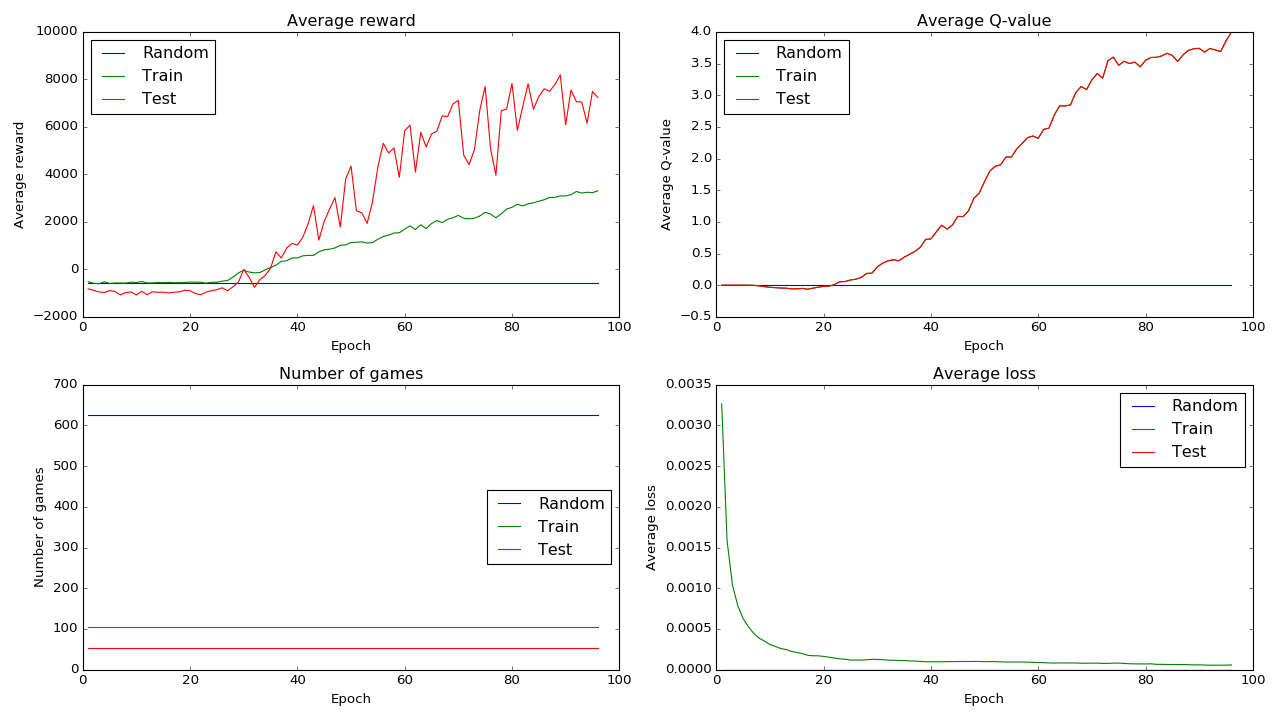

Values plotted in this chart, from the file beside it:
epoch, phase, steps, nr_games, average_reward, min_game_reward, max_game_reward, last_exploration_rate, total_train_steps, replay_memory_count, meanq, meancost, weight_updates, total_time, epoch_time, steps_per_second
0, random, 1500000, 626, -561.6, -1100, 320, 1, 0, 0, 0, 0, 0, 208.4, 208.4, 7198
1, train, 250000, 104, -517.7, -980, 790, 0.9967, 250000, 250000, 1.24521e-08, 0.003265, 62492, 735.9, 527.5, 473.9
1, test, 125000, 52, -824, -1100, -330, 0.05, 250000, 250000, 1.24521e-08, 0, 62492, 990.3, 254.4, 491.3
2, train, 250000, 104, -587, -1020, 210, 0.9935, 500000, 500000, -8.71032e-06, 0.001585, 124992, 1523, 532.4, 469.6
2, test, 125000, 52, -879.8, -1100, -380, 0.05, 500000, 500000, -8.71032e-06, 0, 124992, 1779, 255.9, 488.4
3, train, 250000, 104, -608.9, -1000, 220, 0.9902, 750000, 750000, -2.30803e-05, 0.001042, 187492, 2308, 529.5, 472.2
3, test, 125000, 52, -950.6, -1100, -550, 0.05, 750000, 750000, -2.30803e-05, 0, 187492, 2552, 243.6, 513.1
4, train, 250000, 104, -522.9, -1020, 200, 0.987, 1000000, 1000000, -4.91513e-05, 0.0007855, 249992, 3069, 517, 483.6
4, test, 125000, 52, -974, -1100, -690, 0.05, 1000000, 1000000, -4.91513e-05, 0, 249992, 3312, 243.2, 514
5, train, 250000, 104, -594.2, -1040, 230, 0.9837, 1250000, 1250000, -0.0001101, 0.0006263, 312492, 3831, 519.1, 481.6
5, test, 125000, 52, -898.1, -1100, -390, 0.05, 1250000, 1250000, -0.0001101, 0, 312492, 4078, 246.6, 506.9
6, train, 250000, 104, -574.6, -1010, 30, 0.9804, 1500000, 1500000, -0.0003544, 0.0005243, 374992, 4604, 526.5, 474.8
6, test, 125000, 52, -931.2, -1100, -480, 0.05, 1500000, 1500000, -0.0003544, 0, 374992, 4849, 245.2, 509.7
7, train, 250000, 104, -576, -1100, 80, 0.9772, 1750000, 1500000, -0.003011, 0.0004431, 437492, 5373, 523.7, 477.4
7, test, 125000, 52, -1080, -1100, -920, 0.05, 1750000, 1500000, -0.003011, 0, 437492, 5614, 241, 518.6
8, train, 250000, 104, -581.3, -1000, 80, 0.9739, 2000000, 1500000, -0.0117, 0.0003852, 499992, 6137, 522.4, 478.5
8, test, 125000, 52, -978.5, -1100, -600, 0.05, 2000000, 1500000, -0.0117, 0, 499992, 6379, 242, 516.6
9, train, 250000, 104, -539.5, -1060, 50, 0.9707, 2250000, 1500000, -0.02432, 0.0003493, 562492, 6902, 523.6, 477.4
9, test, 125000, 52, -953.8, -1100, -560, 0.05, 2250000, 1500000, -0.02432, 0, 562492, 7145, 242.6, 515.2
10, train, 250000, 104, -556.5, -1010, 200, 0.9674, 2500000, 1500000, -0.03431, 0.0003075, 624992, 7671, 525.7, 475.5
10, test, 125000, 52, -1078, -1100, -860, 0.05, 2500000, 1500000, -0.03431, 0, 624992, 7909, 238.2, 524.8
11, train, 250000, 104, -513.2, -940, 200, 0.9641, 2750000, 1500000, -0.03948, 0.0002847, 687492, 8436, 527.6, 473.9
11, test, 125000, 52, -927.5, -1100, -640, 0.05, 2750000, 1500000, -0.03948, 0, 687492, 8678, 242, 516.6
12, train, 250000, 104, -571.1, -1100, 90, 0.9609, 3000000, 1500000, -0.04555, 0.0002588, 749992, 9208, 529.3, 472.3
12, test, 125000, 52, -1068, -1100, -940, 0.05, 3000000, 1500000, -0.04555, 0, 749992, 9450, 242, 516.5
13, train, 250000, 104, -573.4, -1040, 80, 0.9576, 3250000, 1500000, -0.04817, 0.0002469, 812492, 9983, 532.9, 469.2
13, test, 125000, 52, -946.7, -1100, -380, 0.05, 3250000, 1500000, -0.04817, 0, 812492, 10228, 245.4, 509.3
14, train, 250000, 104, -553.8, -1040, 220, 0.9543, 3500000, 1500000, -0.05879, 0.0002235, 874992, 10762, 533.8, 468.3
14, test, 125000, 52, -967.3, -1100, -570, 0.05, 3500000, 1500000, -0.05879, 0, 874992, 11007, 245.6, 509
15, train, 250000, 104, -561, -1020, -90, 0.9511, 3750000, 1500000, -0.05889, 0.0002095, 937492, 11543, 536, 466.4
15, test, 125000, 52, -961.5, -1100, -540, 0.05, 3750000, 1500000, -0.05889, 0, 937492, 11785, 241.7, 517.3
16, train, 250000, 104, -549.1, -1040, 430, 0.9478, 4000000, 1500000, -0.05133, 0.000197, 999992, 12317, 531.8, 470.1
16, test, 125000, 52, -994.6, -1100, -780, 0.05, 4000000, 1500000, -0.05133, 0, 999992, 12555, 238.2, 524.7
17, train, 250000, 104, -562.2, -1000, 270, 0.9446, 4250000, 1500000, -0.06425, 0.0001765, 1062492, 13087, 532.2, 469.7
17, test, 125000, 52, -964.6, -1100, -490, 0.05, 4250000, 1500000, -0.06425, 0, 1062492, 13326, 238.4, 524.4
18, train, 250000, 104, -560.6, -1100, 230, 0.9413, 4500000, 1500000, -0.04848, 0.0001699, 1124992, 13860, 533.8, 468.4
18, test, 125000, 52, -950.0, -1100, -770, 0.05, 4500000, 1500000, -0.04848, 0, 1124992, 14097, 237.7, 525.9
19, train, 250000, 104, -553.4, -940, 340, 0.938, 4750000, 1500000, -0.03151, 0.0001695, 1187492, 14631, 534, 468.2
19, test, 125000, 52, -882.3, -1100, -420, 0.05, 4750000, 1500000, -0.03151, 0, 1187492, 14869, 237.8, 525.6
20, train, 250000, 104, -539.3, -1080, 0, 0.9348, 5000000, 1500000, -0.01794, 0.000162, 1249992, 15404, 534.5, 467.7
20, test, 125000, 52, -899.8, -1100, -520, 0.05, 5000000, 1500000, -0.01794, 0, 1249992, 15640, 236.1, 529.5
21, train, 250000, 104, -541.2, -1040, 460, 0.9315, 5250000, 1500000, -0.01638, 0.0001521, 1312492, 16176, 535.9, 466.5
21, test, 125000, 52, -1019, -1100, -740, 0.05, 5250000, 1500000, -0.01638, 0, 1312492, 16409, 233.3, 535.8
22, train, 250000, 104, -545.7, -1100, 210, 0.9283, 5500000, 1500000, 0.008939, 0.0001424, 1374992, 16947, 538.1, 464.6
22, test, 125000, 52, -1072, -1100, -900, 0.05, 5500000, 1500000, 0.008939, 0, 1374992, 17181, 233.8, 534.6
23, train, 250000, 104, -582.1, -1000, 180, 0.925, 5750000, 1500000, 0.05314, 0.0001324, 1437492, 17721, 540.5, 462.5
23, test, 125000, 52, -955.8, -1100, -640, 0.05, 5750000, 1500000, 0.05314, 0, 1437492, 17958, 236.5, 528.5
24, train, 250000, 104, -544.9, -1040, 40, 0.9217, 6000000, 1500000, 0.05735, 0.0001275, 1499992, 18499, 541.4, 461.7
24, test, 125000, 52, -901.9, -1100, -240, 0.05, 6000000, 1500000, 0.05735, 0, 1499992, 18738, 238.9, 523.3
25, train, 250000, 104, -545.1, -1000, 0, 0.9185, 6250000, 1500000, 0.0819, 0.0001172, 1562492, 19284, 545.3, 458.5
25, test, 125000, 52, -855.8, -1100, -320, 0.05, 6250000, 1500000, 0.0819, 0, 1562492, 19521, 237.6, 526
26, train, 250000, 104, -498.1, -1020, 170, 0.9152, 6500000, 1500000, 0.09361, 0.0001186, 1624992, 20067, 545.6, 458.2
26, test, 125000, 52, -777.5, -1080, -340, 0.05, 6500000, 1500000, 0.09361, 0, 1624992, 20306, 239, 523
27, train, 250000, 104, -468.4, -900, 130, 0.912, 6750000, 1500000, 0.1211, 0.0001166, 1687492, 20854, 548, 456.2
27, test, 125000, 52, -900.4, -1100, -600, 0.05, 6750000, 1500000, 0.1211, 0, 1687492, 21093, 239.6, 521.8
28, train, 250000, 104, -327.9, -880, 560, 0.9087, 7000000, 1500000, 0.185, 0.0001207, 1749992, 21642, 548.6, 455.7
28, test, 125000, 52, -736, -1100, -330, 0.05, 7000000, 1500000, 0.185, 0, 1749992, 21880, 238.4, 524.3
29, train, 250000, 104, -155.2, -1000, 520, 0.9054, 7250000, 1500000, 0.1893, 0.0001261, 1812492, 22430, 549.7, 454.8
29, test, 125000, 52, -545.6, -900, 90, 0.05, 7250000, 1500000, 0.1893, 0, 1812492, 22668, 237.9, 525.4
30, train, 250000, 104, -35.19, -680, 860, 0.9022, 7500000, 1500000, 0.2893, 0.0001256, 1874992, 23218, 550.2, 454.4
... 133 more rows
